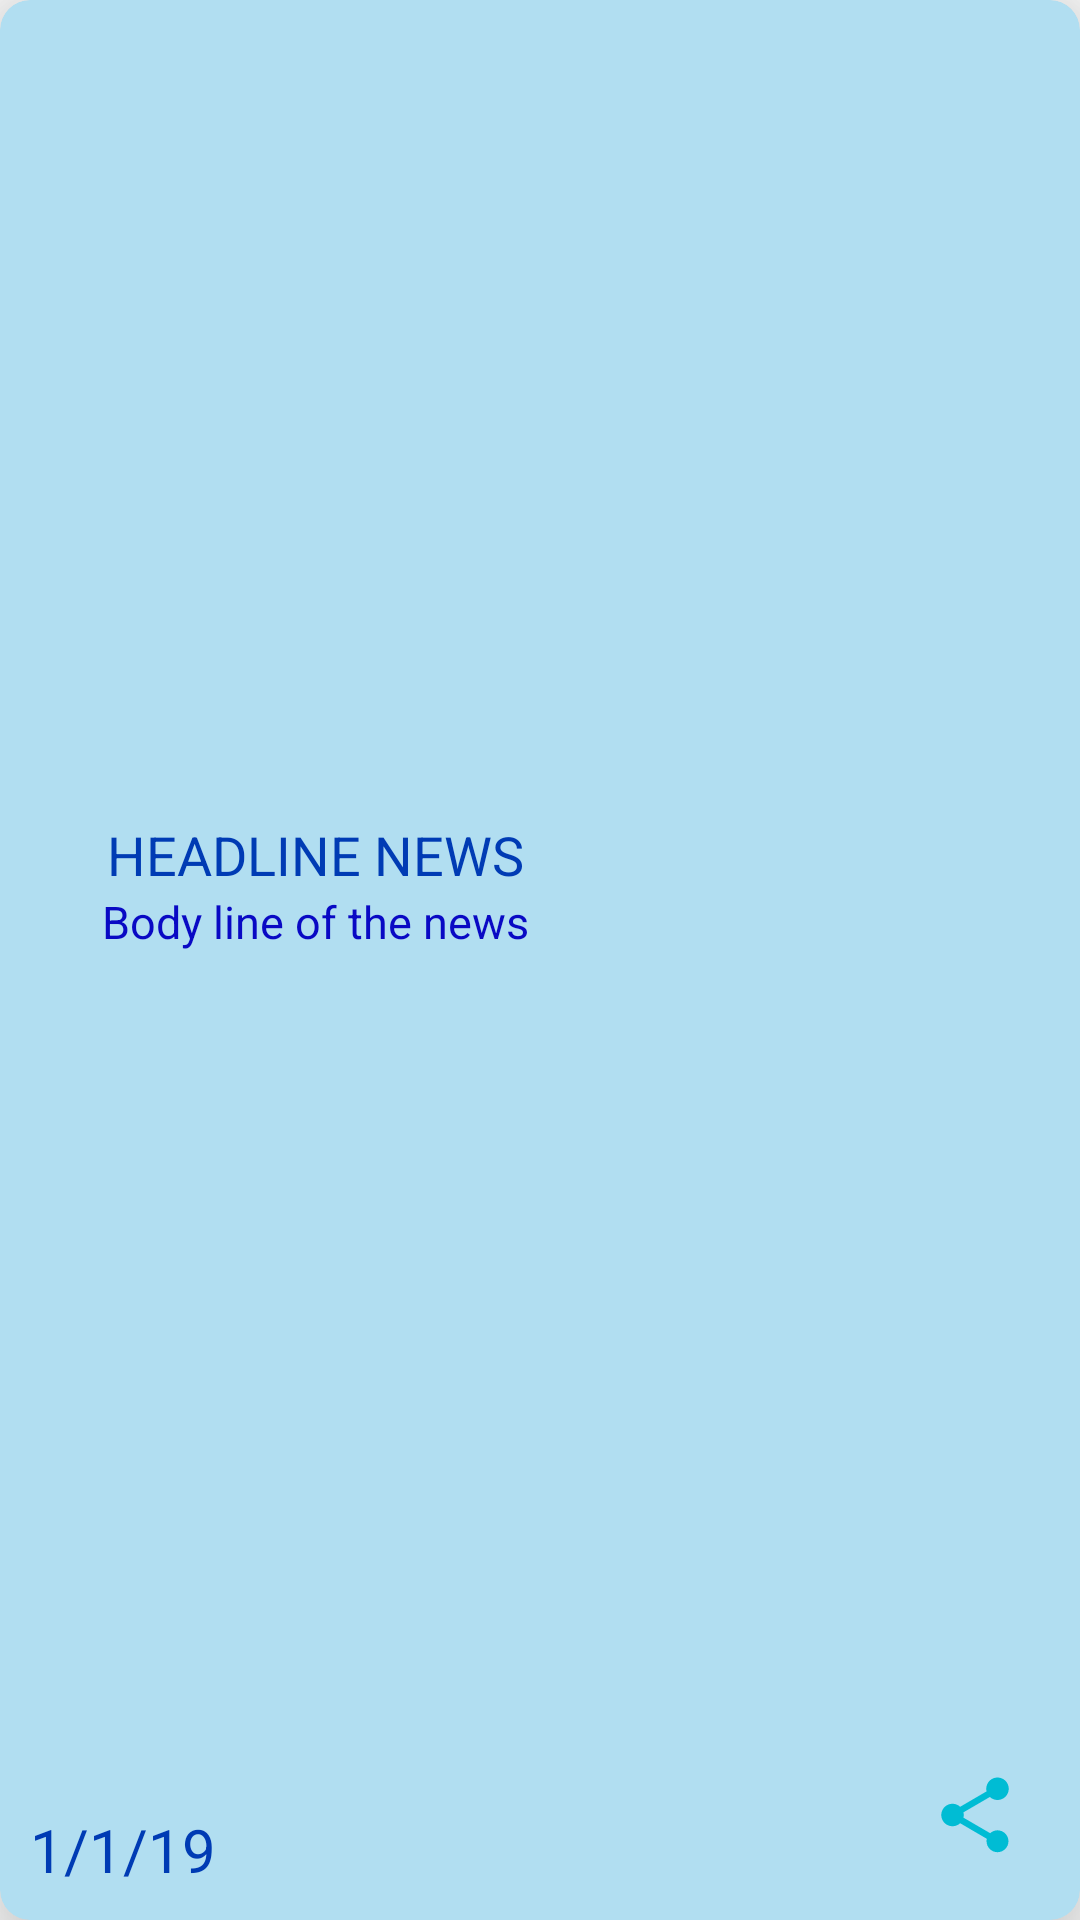

Reconstruct the res/layout file that produces this screen, plus the resources it refers to.
<!-- AndroidManifest.xml: application theme AppTheme -->
<!-- res/layout/post_item.xml -->
<?xml version="1.0" encoding="utf-8"?>
<androidx.cardview.widget.CardView


    xmlns:android="http://schemas.android.com/apk/res/android"
    xmlns:app="http://schemas.android.com/apk/res-auto"
    android:layout_width="match_parent"
    android:layout_height="230dp"
    android:layout_margin="10dp"
    android:elevation="30dp"
    app:cardBackgroundColor="#B1DEF1"
    app:cardCornerRadius="10dp"
    app:cardElevation="20sp">

    <RelativeLayout

        android:layout_width="match_parent"
        android:layout_height="match_parent"
        android:layout_margin="10dp">

        <RelativeLayout
            android:layout_width="match_parent"
            android:layout_height="wrap_content"
            android:layout_above="@id/share_btn"
            android:gravity="center_vertical"
            android:orientation="horizontal">

            <LinearLayout
                android:id="@+id/lines"
                android:layout_width="match_parent"
                android:layout_height="match_parent"
                android:layout_margin="5dp"
                android:layout_toStartOf="@id/image"
                android:layout_toLeftOf="@id/image"
                android:gravity="center_vertical"
                android:orientation="vertical">



                <TextView
                    android:id="@+id/headline"
                    android:layout_width="match_parent"
                    android:layout_height="wrap_content"
                    android:gravity="center"
                    android:text="HEADLINE NEWS"
                    android:maxLines="2"
                    android:textColor="@color/colorPrimaryDark"
                    android:textSize="18sp" />

                <TextView
                    android:id="@+id/body"
                    android:layout_width="match_parent"
                    android:layout_height="wrap_content"
                    android:layout_below="@id/headline"
                    android:gravity="center"
                    android:text="Body line of the news"
                    android:maxLines="2"
                    android:textColor="#0909C4"
                    android:textSize="15sp" />
            </LinearLayout>

            <ImageView
                android:id="@+id/image"
                android:layout_width="150dp"
                android:layout_height="150dp"
                android:layout_alignParentEnd="true"
                android:layout_alignParentRight="true"
                android:elevation="10dp" />


        </RelativeLayout>


        <ImageView

            android:id="@+id/share_btn"
            android:layout_width="30dp"

            android:layout_height="30dp"
            android:layout_alignParentEnd="true"
            android:layout_alignParentRight="true"
            android:layout_alignParentBottom="true"
            android:layout_margin="10dp"
            android:src="@drawable/ic_menu_share" />

        <TextView
            android:id="@+id/date"
            android:layout_width="wrap_content"
            android:layout_height="wrap_content"
            android:layout_alignParentStart="true"
            android:layout_alignParentLeft="true"
            android:layout_alignParentBottom="true"
            android:text="1/1/19"
            android:textColor="@color/colorPrimaryDark"
            android:textSize="20sp" />




    </RelativeLayout>


</androidx.cardview.widget.CardView>
<!-- resources referenced by this layout -->
<resources>
  <color name="colorPrimaryDark">#003BB4</color>
  <!-- drawable ic_menu_share (drawable-v21) -->
  <vector xmlns:android="http://schemas.android.com/apk/res/android"
      android:width="24dp"
      android:height="24dp"
      android:viewportWidth="24.0"
      android:viewportHeight="24.0">
      <path
          android:fillColor="#00BCD4"
          android:pathData="M18,16.08c-0.76,0 -1.44,0.3 -1.96,0.77L8.91,12.7c0.05,-0.23 0.09,-0.46 0.09,-0.7s-0.04,-0.47 -0.09,-0.7l7.05,-4.11c0.54,0.5 1.25,0.81 2.04,0.81 1.66,0 3,-1.34 3,-3s-1.34,-3 -3,-3 -3,1.34 -3,3c0,0.24 0.04,0.47 0.09,0.7L8.04,9.81C7.5,9.31 6.79,9 6,9c-1.66,0 -3,1.34 -3,3s1.34,3 3,3c0.79,0 1.5,-0.31 2.04,-0.81l7.12,4.16c-0.05,0.21 -0.08,0.43 -0.08,0.65 0,1.61 1.31,2.92 2.92,2.92 1.61,0 2.92,-1.31 2.92,-2.92s-1.31,-2.92 -2.92,-2.92z" />
  </vector>
  <style name="AppTheme" parent="Theme.AppCompat.Light.DarkActionBar">
          
          <item name="colorPrimary">@color/colorPrimary</item>
          <item name="colorPrimaryDark">@color/colorPrimaryDark</item>
          <item name="colorAccent">@color/colorAccent</item>
          <item name="windowActionBar">false</item>
          <item name="windowNoTitle">true</item>
      </style>
  <color name="colorPrimary">#478FFF</color>
  <color name="colorAccent">#7EEFFF</color>
</resources>
